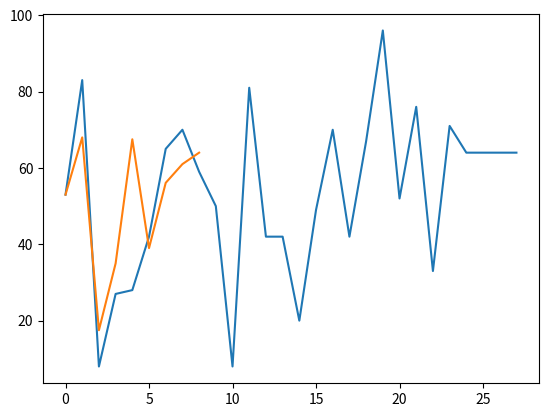

Recreate this plot in Python.
import random
import matplotlib.pyplot as plt


def prepare_data():
    arr = [random.randint(1, 100) for _ in range(25)]
    a = arr.pop()
    arr.append(a)
    for i in range(3):
        arr.append(a)
    return arr


new = prepare_data()

# Винзорирование + метод со скользящим окном наблюдения
def sglazh(arr):
    new_arr = [[arr[0], arr[1]]]
    a = 2
    b = 0
    while a < len(arr)-2:
        while ((sum(new_arr[b]) / len(new_arr[b])) / new_arr[b][len(new_arr[b])//2]) < 0.98:
            b += 1
            new_arr.append([arr[a], arr[a + 1]])
            a += 2
        else:
            new_arr[b].append(arr[a])
            a += 1
    new2 = []
    print(new_arr)
    for i in range(len(new_arr)):
        new2.append(sum(new_arr[i])/len(new_arr[i]))
    return new2


new1 = sglazh(new)
new1.insert(0, new[0])


plt.plot([i for i in range(len(new))], new)
plt.show()

plt.plot([i for i in range(len(new1))], new1)
plt.show()


print(new)
print(new1)

if __name__ == '__main__':
    print('main\\n')
